3-way image classification set "Private" from GitHub (Slade-99/Deep_Learning); label vocabulary: abnormal, normal, pneumonia.

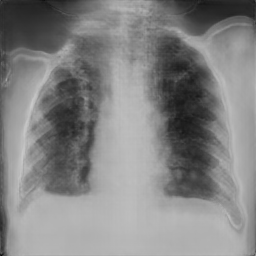
Label: pneumonia

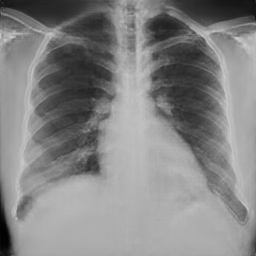
Label: normal

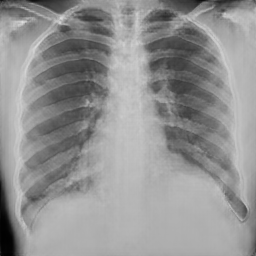
Label: normal

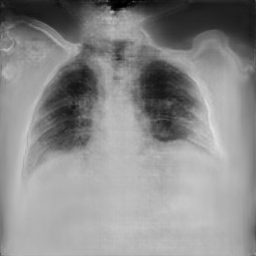
Label: pneumonia

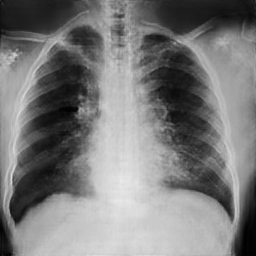
Label: abnormal

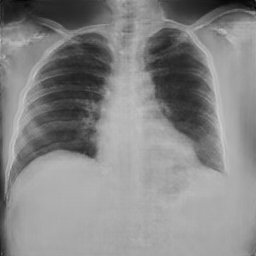
Label: normal
